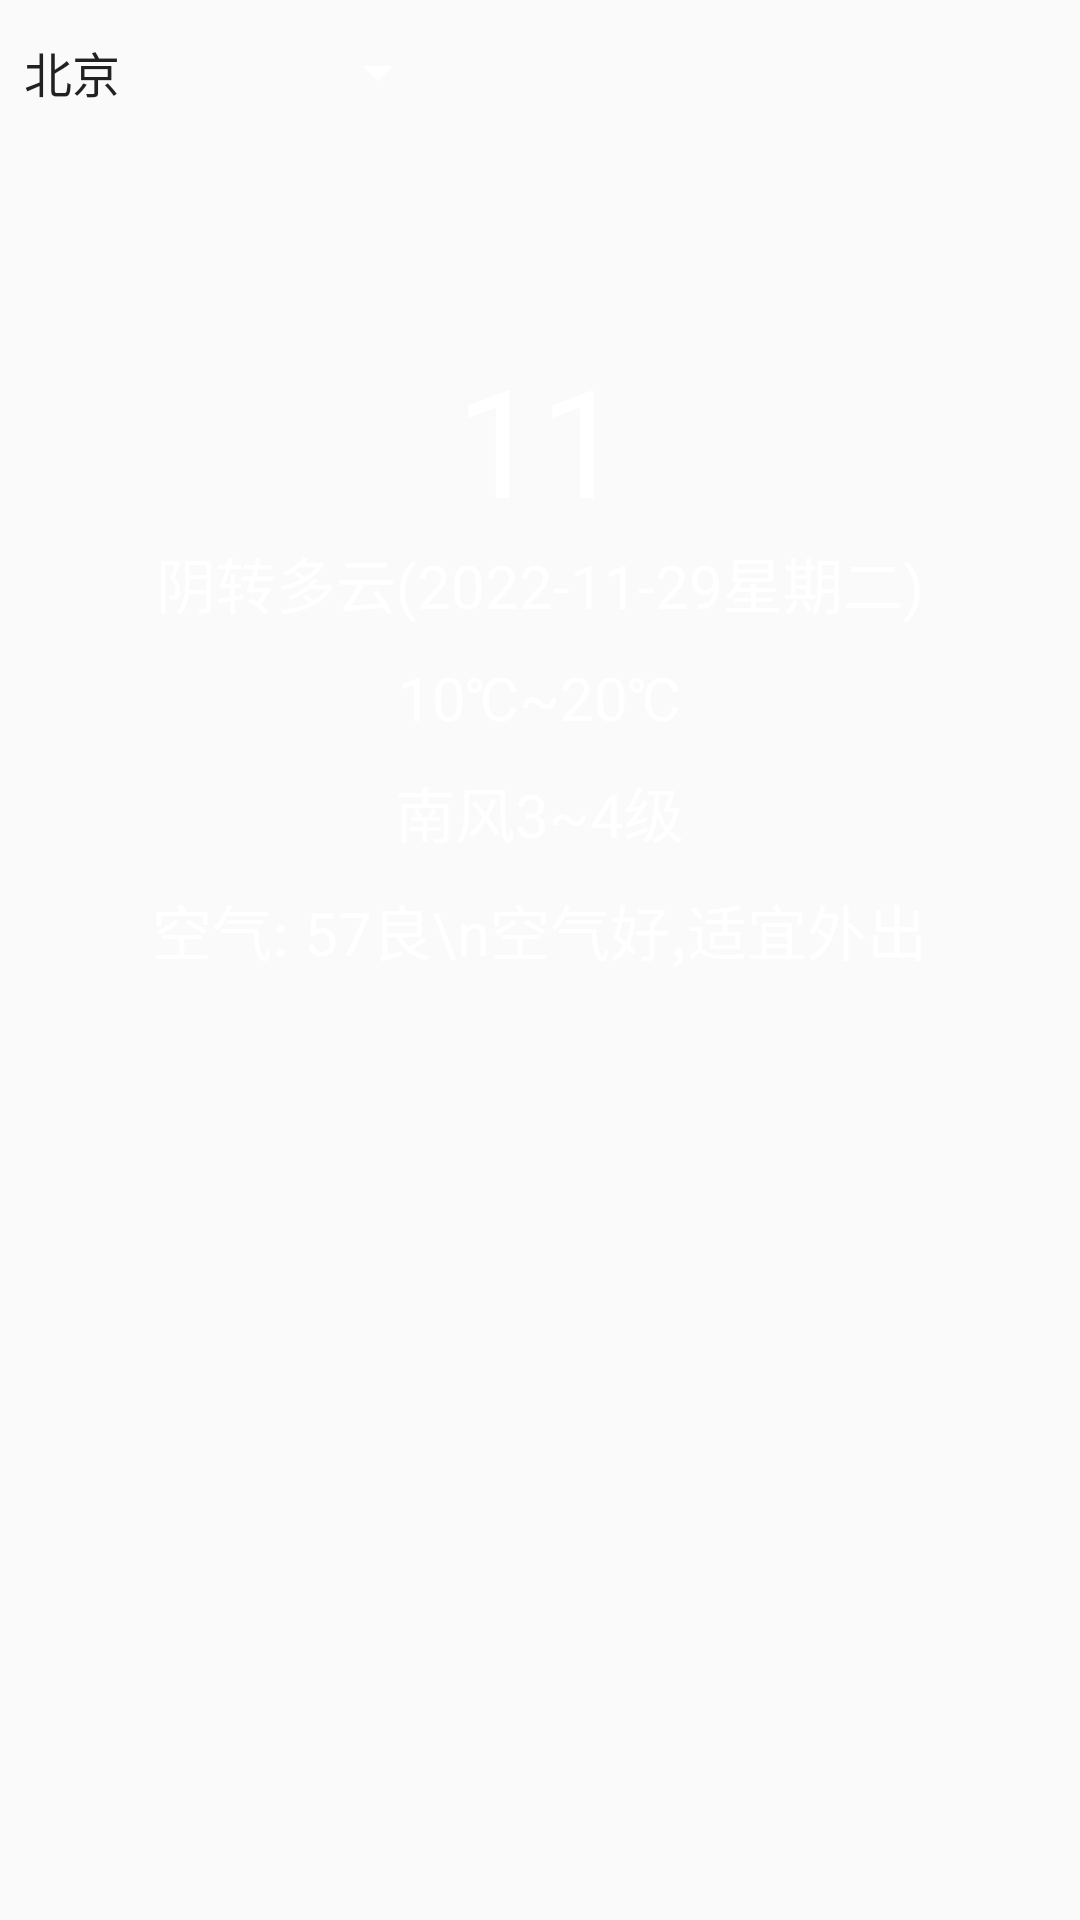

The Android layout XML behind this screen, and the referenced resources:
<!-- AndroidManifest.xml: application theme Theme.Design.Light.NoActionBar -->
<!-- res/layout/weather_main.xml -->
<?xml version="1.0" encoding="utf-8"?>
<LinearLayout xmlns:android="http://schemas.android.com/apk/res/android"
    xmlns:app="http://schemas.android.com/apk/res-auto"
    xmlns:tools="http://schemas.android.com/tools"
    android:layout_width="match_parent"
    android:layout_height="match_parent"
    android:gravity="center_horizontal"
    android:background="@drawable/biz_plugin_weather_shenzhen_bg"
    android:orientation="vertical"
    tools:context=".activity.Weather_Main">
    <RelativeLayout
        android:layout_width="match_parent"
        android:layout_height="wrap_content">

        <androidx.appcompat.widget.AppCompatSpinner
            android:id="@+id/sp_weather_city"
            android:layout_width="150dp"
            android:layout_height="48dp"
            android:backgroundTint="@color/white"
            android:entries="@array/cities"
            android:overlapAnchor="false"
            android:popupBackground="@color/trans"
            android:spinnerMode="dropdown" />
    </RelativeLayout>
    <ImageView
        android:id="@+id/iv_weather_show"
        android:layout_width="65dp"
        android:layout_height="65dp"
        android:src="@drawable/biz_plugin_weather_yin" />
    <TextView
        android:layout_width="wrap_content"
        android:layout_height="wrap_content"
        android:id="@+id/tv_weather_temp"
        android:textSize="50sp"
        android:text="11"
        android:textColor="@color/white"/>
    <TextView
        android:layout_width="wrap_content"
        android:layout_height="wrap_content"
        android:id="@+id/tv_weather_info"
        android:textSize="20sp"
        android:text="阴转多云(2022-11-29星期二)"
        android:textColor="@color/white"/>
    <TextView
        android:layout_width="wrap_content"
        android:layout_height="wrap_content"
        android:id="@+id/tv_weather_temp_max_min"
        android:textSize="20sp"
        android:text="10℃~20℃"
        android:textColor="@color/white"
        android:layout_marginTop="10dp"/>
    <TextView
        android:layout_width="wrap_content"
        android:layout_height="wrap_content"
        android:id="@+id/tv_weather_win"
        android:textSize="20sp"
        android:text="南风3~4级"
        android:textColor="@color/white"
        android:layout_marginTop="10dp"/>
    <TextView
    android:layout_width="wrap_content"
    android:layout_height="wrap_content"
    android:id="@+id/tv_weather_air"
    android:textSize="20sp"
    android:text="空气: 57良\n空气好,适宜外出"
        android:gravity="center"
    android:textColor="@color/white"
    android:layout_marginTop="10dp"/>
    <androidx.recyclerview.widget.RecyclerView
        android:layout_width="match_parent"
        android:layout_height="match_parent"
        android:id="@+id/rlv_weather_future"

        />
</LinearLayout>
<!-- resources referenced by this layout -->
<resources>
  <string-array name="cities">
          <item>北京</item>
          <item>天津</item>
          <item>哈尔滨</item>
          <item>沈阳</item>
          <item>石家</item>
          <item>兰州</item>
          <item>西安</item>
          <item>郑州</item>
          <item>太原</item>
          <item>长沙</item>
          <item>南京</item>
          <item>贵阳</item>
          <item>杭州</item>
          <item>广州</item>
          <item>台北</item>
          <item>上海 </item>
          <item>重庆</item>
          <item>长春</item>
          <item>呼和浩特</item>
          <item>乌鲁木齐</item>
          <item>西宁</item>
          <item>银川</item>
          <item>济南</item>
          <item>合肥</item>
          <item>武汉</item>
          <item>成都</item>
          <item>拉萨</item>
          <item>昆明</item>
          <item>南昌</item>
          <item>福州</item>
          <item>海口</item>
          <item>澳门</item>
  
      </string-array>
  <color name="trans">#00000000</color>
  <color name="white">#FFFFFFFF</color>
</resources>
